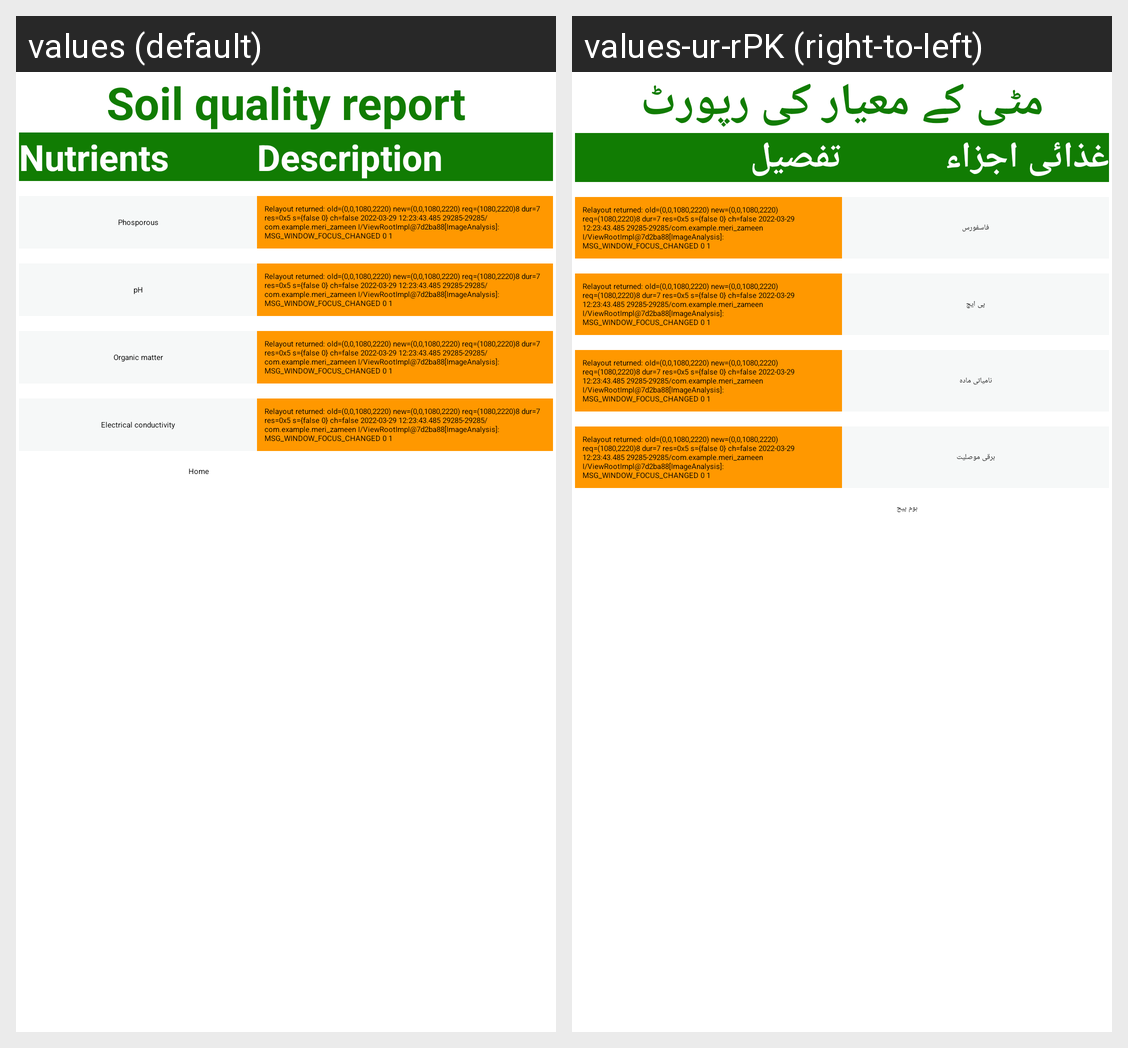

The same Android screen rendered under two of its app's locales, left to right. List the strings drawn on it with the default value and each locale's translation.
Android screen res/layout/activity_report.xml rendered under 2 locales, left to right: values (default), values-ur-rPK (right-to-left). Device: Nexus 5 (rendered at 1080×1920; each locale shown at half size, 540×960, under a caption strip naming it); theme Theme.MeriZameen.
Strings drawn on this screen, with the default value and each locale's value (text and hints the layout hard-codes, and strings that could not be matched under every locale, appear in the picture but are not listed):

titleReport
  values: Soil quality report
  values-ur-rPK: مٹی کے معیار کی رپورٹ

nutrient
  values: Nutrients
  values-ur-rPK: غذائی اجزاء

Desc
  values: Description
  values-ur-rPK: تفصیل

Phos
  values: Phosporous
  values-ur-rPK: فاسفورس

pH
  values: pH
  values-ur-rPK: پی ایچ

OM
  values: Organic matter
  values-ur-rPK: نامیاتی مادہ

Ec
  values: Electrical conductivity
  values-ur-rPK: برقی موصلیت

Home
  values: Home
  values-ur-rPK: ہوم پیج
